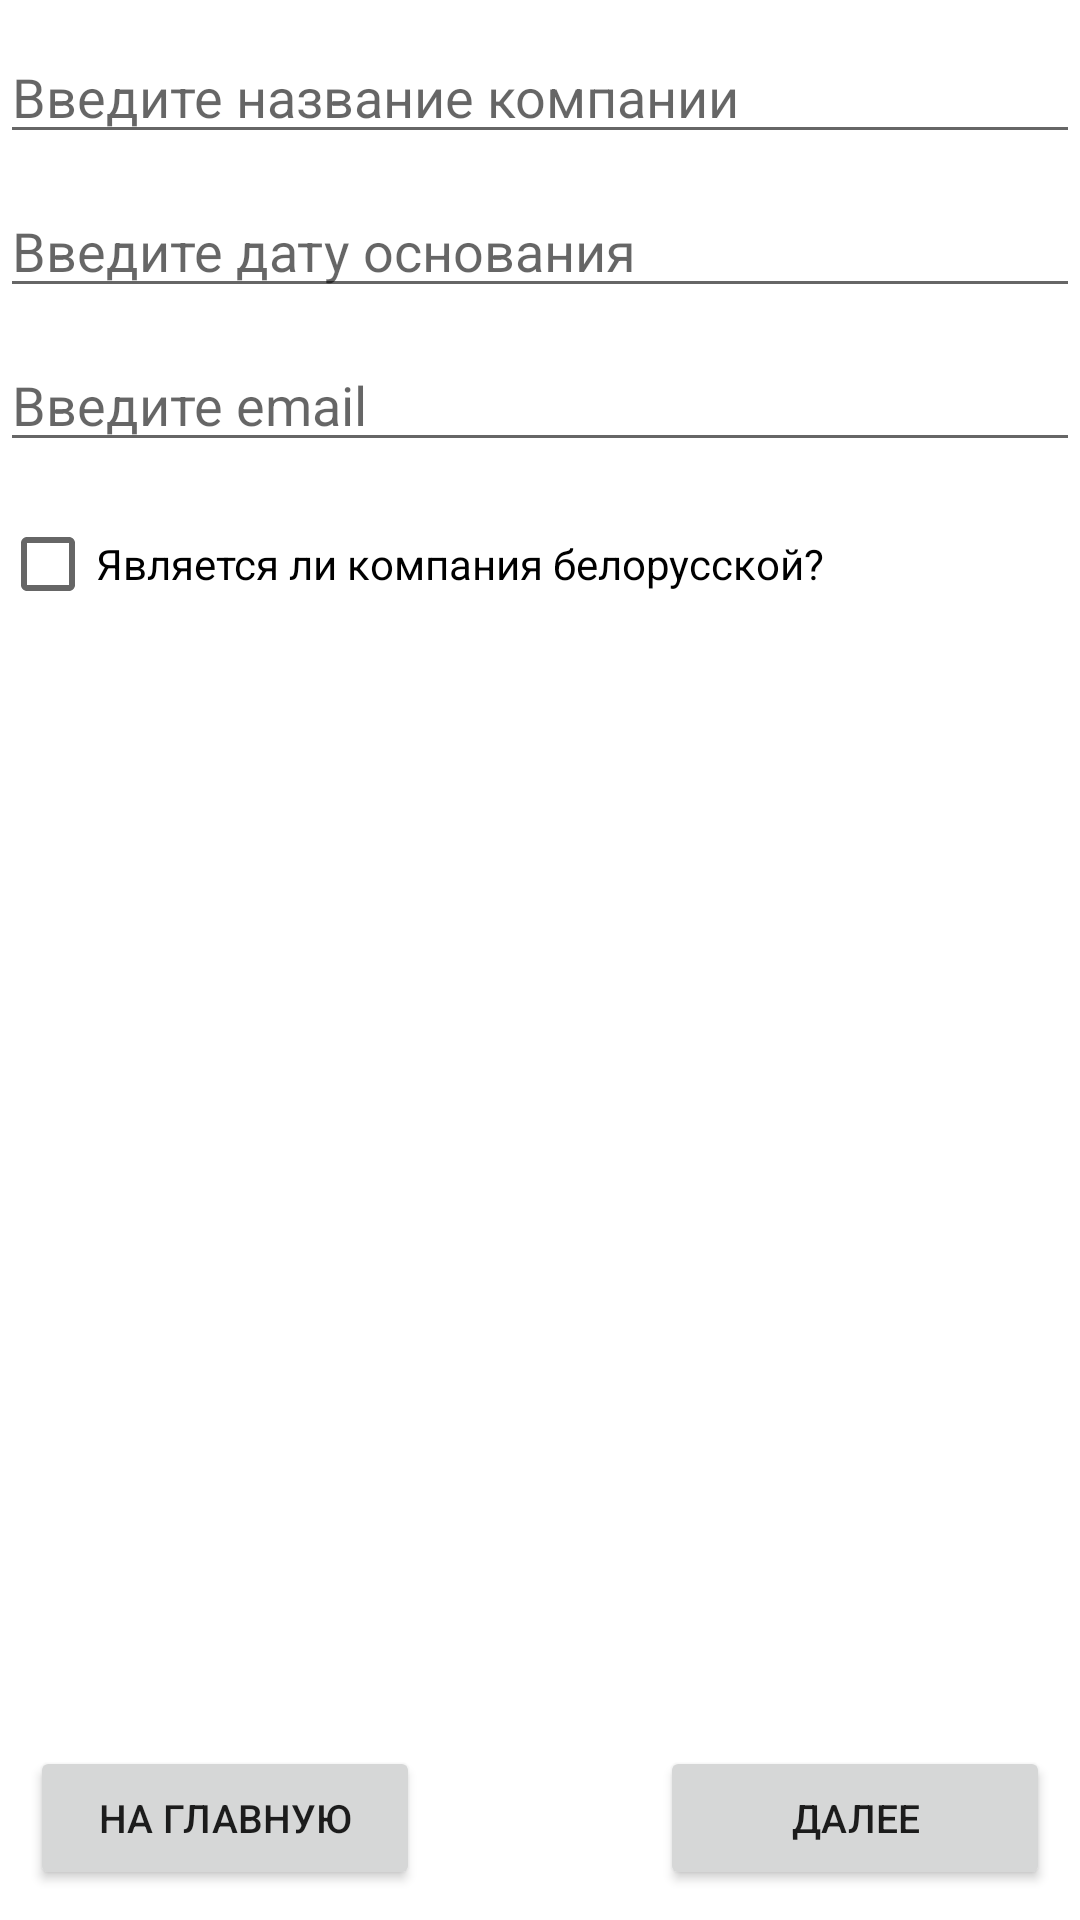

The Android layout XML behind this screen, and the referenced resources:
<!-- AndroidManifest.xml: application theme Theme.CompanyData -->
<!-- res/layout/activity_add_company1.xml -->
<?xml version="1.0" encoding="utf-8"?>
<androidx.constraintlayout.widget.ConstraintLayout xmlns:android="http://schemas.android.com/apk/res/android"
    xmlns:app="http://schemas.android.com/apk/res-auto"
    xmlns:tools="http://schemas.android.com/tools"
    android:layout_width="match_parent"
    android:layout_height="match_parent"
    tools:context=".AddCompany1"
    android:layout_margin="10dp"
    android:focusable="true"
    android:focusableInTouchMode="true">

    <EditText
        android:id="@+id/edtTxtCompanyName"
        android:layout_width="match_parent"
        android:layout_height="wrap_content"
        app:layout_constraintLeft_toLeftOf="parent"
        app:layout_constraintRight_toRightOf="parent"
        app:layout_constraintTop_toTopOf="parent"
        android:layout_marginTop="10dp"
        android:singleLine="true"
        android:hint="Введите название компании"/>

    <EditText
        android:id="@+id/edtTxtDateFoundation"
        android:layout_width="match_parent"
        android:layout_height="wrap_content"
        android:singleLine="true"
        app:layout_constraintLeft_toLeftOf="parent"
        app:layout_constraintRight_toRightOf="parent"
        app:layout_constraintTop_toBottomOf="@id/edtTxtCompanyName"
        android:layout_marginTop="10dp"
        android:hint="Введите дату основания"
        android:inputType="date"/>

    <EditText
        android:id="@+id/edtTxtCompanyEmail"
        android:layout_width="match_parent"
        android:layout_height="wrap_content"
        android:singleLine="true"
        app:layout_constraintLeft_toLeftOf="parent"
        app:layout_constraintRight_toRightOf="parent"
        app:layout_constraintTop_toBottomOf="@id/edtTxtDateFoundation"
        android:layout_marginTop="10dp"
        android:hint="Введите email"
        android:inputType="textEmailAddress"/>

    <CheckBox
        android:id="@+id/chckBxIsBelCompany"
        android:layout_width="match_parent"
        android:layout_height="wrap_content"
        app:layout_constraintLeft_toLeftOf="parent"
        android:layout_marginTop="10dp"
        android:text="Является ли компания белорусской?"
        app:layout_constraintTop_toBottomOf="@id/edtTxtCompanyEmail"/>

    <Button
        android:id="@+id/btnToMain"
        android:layout_width="130dp"
        android:layout_height="wrap_content"
        app:layout_constraintLeft_toLeftOf="parent"
        android:text="На главную"
        android:layout_marginLeft="10dp"
        android:textSize="13dp"
        android:layout_marginBottom="10dp"
        app:layout_constraintBottom_toBottomOf="parent"
        android:onClick="toMainActivity"/>

    <Button
        android:id="@+id/btnNext"
        android:layout_width="130dp"
        android:layout_height="wrap_content"
        app:layout_constraintRight_toRightOf="parent"
        android:text="Далее"
        android:textSize="13dp"
        android:layout_marginRight="10dp"
        android:layout_marginBottom="10dp"
        app:layout_constraintBottom_toBottomOf="parent"
        android:onClick="nextActivity"/>

</androidx.constraintlayout.widget.ConstraintLayout>
<!-- resources referenced by this layout -->
<resources>
  <style name="Theme.CompanyData" parent="Theme.MaterialComponents.DayNight.DarkActionBar">
          
          <item name="colorPrimary">@color/purple_500</item>
          <item name="colorPrimaryVariant">@color/purple_700</item>
          <item name="colorOnPrimary">@color/white</item>
          
          <item name="colorSecondary">@color/teal_200</item>
          <item name="colorSecondaryVariant">@color/teal_700</item>
          <item name="colorOnSecondary">@color/black</item>
          
          <item name="android:statusBarColor" tools:targetApi="l">?attr/colorPrimaryVariant</item>
          
      </style>
  <!-- not gathered from this repository: default colours our renderer supplied (Android Studio template values) -->
  <color name="purple_500">#FF6200EE</color>
  <color name="purple_700">#FF3700B3</color>
  <color name="teal_200">#FF03DAC5</color>
  <color name="teal_700">#FF018786</color>
  <color name="black">#FF000000</color>
  <color name="white">#FFFFFFFF</color>
</resources>
